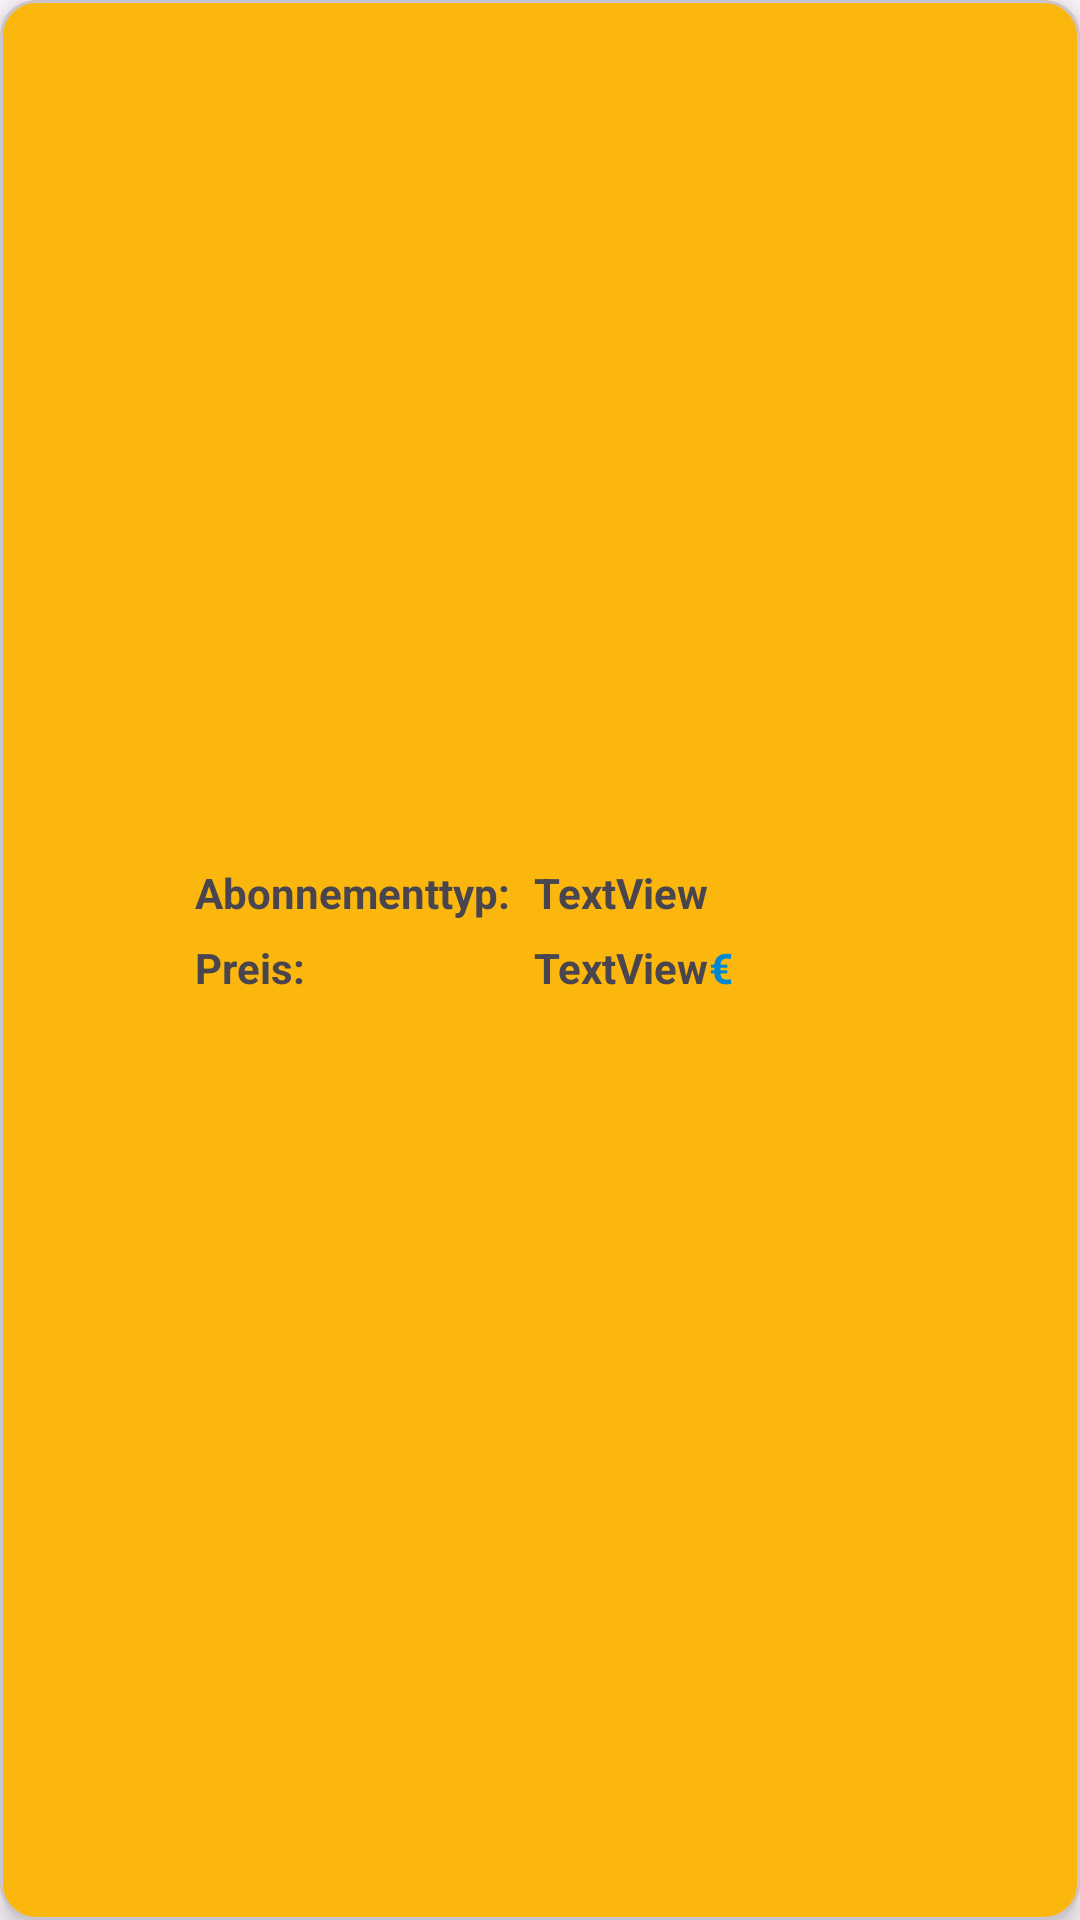

Android layout source for this screen:
<!-- AndroidManifest.xml: application theme Theme.AbschlussAufgabe -->
<!-- res/layout/invoice_list_details.xml -->
<?xml version="1.0" encoding="utf-8"?>
<layout xmlns:android="http://schemas.android.com/apk/res/android"
    xmlns:app="http://schemas.android.com/apk/res-auto"
    xmlns:tools="http://schemas.android.com/tools">

    <data>

    </data>

    <com.google.android.material.card.MaterialCardView
        android:id="@+id/subject_card"
        android:layout_width="300dp"
        android:layout_height="80dp"
        android:layout_marginStart="15dp"
        android:layout_marginTop="8dp"
        android:layout_marginBottom="8dp"
        android:backgroundTint="@color/buttons"
        app:cardElevation="5dp"

        app:cardPreventCornerOverlap="false">

        <androidx.constraintlayout.widget.ConstraintLayout
            android:id="@+id/subject_layout"
            android:layout_width="match_parent"
            android:layout_height="80dp"
            android:layout_gravity="center">


            <ImageView
                android:id="@+id/iv_SubscriptionSubjectImage"
                android:layout_width="55dp"
                android:layout_height="55dp"
                android:layout_marginEnd="27dp"
                android:layout_marginStart="2dp"
                android:layout_marginTop="2dp"
                app:layout_constraintEnd_toStartOf="@+id/tv_SubscriptionTypeTitle"
                app:layout_constraintStart_toStartOf="parent"
                app:layout_constraintTop_toTopOf="parent"
                tools:srcCompat="@drawable/subject_image_1" />

            <TextView
                android:id="@+id/tv_SubjectName"
                android:layout_width="match_parent"
                android:layout_height="25dp"
                android:background="@color/com_facebook_blue"
                android:gravity="center"
                android:textColor="@color/buttons"
                android:textSize="16sp"
                android:textStyle="bold"
                app:layout_constraintBottom_toBottomOf="parent"
                app:layout_constraintEnd_toEndOf="parent"
                app:layout_constraintStart_toStartOf="parent"
                tools:text="@string/subjectTitel_1" />

            <TextView
                android:id="@+id/tv_SubscriptionTypeTitle"
                android:layout_width="wrap_content"
                android:layout_height="wrap_content"
                android:layout_marginStart="8dp"
                android:layout_marginTop="8dp"
                android:text="Abonnementtyp:"
                android:textColor="@color/com_facebook_blue"
                android:textSize="14sp"
                android:textStyle="bold"
                app:layout_constraintStart_toEndOf="@+id/iv_SubscriptionSubjectImage"
                app:layout_constraintTop_toTopOf="parent" />

            <TextView
                android:id="@+id/tv_SubscriptionType"
                android:layout_width="wrap_content"
                android:layout_height="wrap_content"
                android:layout_marginStart="8dp"
                android:text="TextView"
                android:textSize="14sp"
                android:textStyle="bold"
                android:textColor="@color/com_facebook_blue"
                app:layout_constraintBottom_toBottomOf="@+id/tv_SubscriptionTypeTitle"
                app:layout_constraintStart_toEndOf="@+id/tv_SubscriptionTypeTitle"
                app:layout_constraintTop_toTopOf="@+id/tv_SubscriptionTypeTitle" />

            <TextView
                android:id="@+id/tv_SubscriptionPriceTitle"
                android:layout_width="wrap_content"
                android:layout_height="wrap_content"
                android:layout_marginTop="6dp"
                android:text="Preis:"
                android:textColor="@color/com_facebook_blue"
                android:textSize="14sp"
                android:textStyle="bold"
                app:layout_constraintStart_toStartOf="@+id/tv_SubscriptionTypeTitle"
                app:layout_constraintTop_toBottomOf="@+id/tv_SubscriptionTypeTitle" />

            <TextView
                android:id="@+id/tv_SubscriptionPrice"
                android:layout_width="wrap_content"
                android:layout_height="wrap_content"
                android:layout_marginTop="6dp"
                android:text="TextView"
                android:textSize="14sp"
                android:textStyle="bold"
                android:textColor="@color/com_facebook_blue"
                app:layout_constraintEnd_toEndOf="@+id/tv_SubscriptionType"
                app:layout_constraintStart_toStartOf="@+id/tv_SubscriptionType"
                app:layout_constraintTop_toBottomOf="@+id/tv_SubscriptionType" />

            <TextView
                android:id="@+id/textView3"
                android:layout_width="wrap_content"
                android:layout_height="wrap_content"
                android:text="€"
                android:textSize="14sp"
                android:textStyle="bold"
                android:textColor="@color/toolbar"
                app:layout_constraintBottom_toBottomOf="@+id/tv_SubscriptionPrice"
                app:layout_constraintStart_toEndOf="@+id/tv_SubscriptionPrice"
                app:layout_constraintTop_toTopOf="@+id/tv_SubscriptionPrice" />

        </androidx.constraintlayout.widget.ConstraintLayout>
    </com.google.android.material.card.MaterialCardView>

</layout>
<!-- resources referenced by this layout -->
<resources>
  <color name="buttons">#FBB70D</color>
  <color name="toolbar">#0288D1</color>
  <string name="subjectTitel_1">Deutsch</string>
  <style name="Theme.AbschlussAufgabe" parent="Base.Theme.AbschlussAufgabe" />
  <style name="Base.Theme.AbschlussAufgabe" parent="Theme.Material3.DayNight.NoActionBar">
          
          <item name="android:statusBarColor">@color/browser_actions_title_color</item>
  
  
          
      </style>
</resources>
